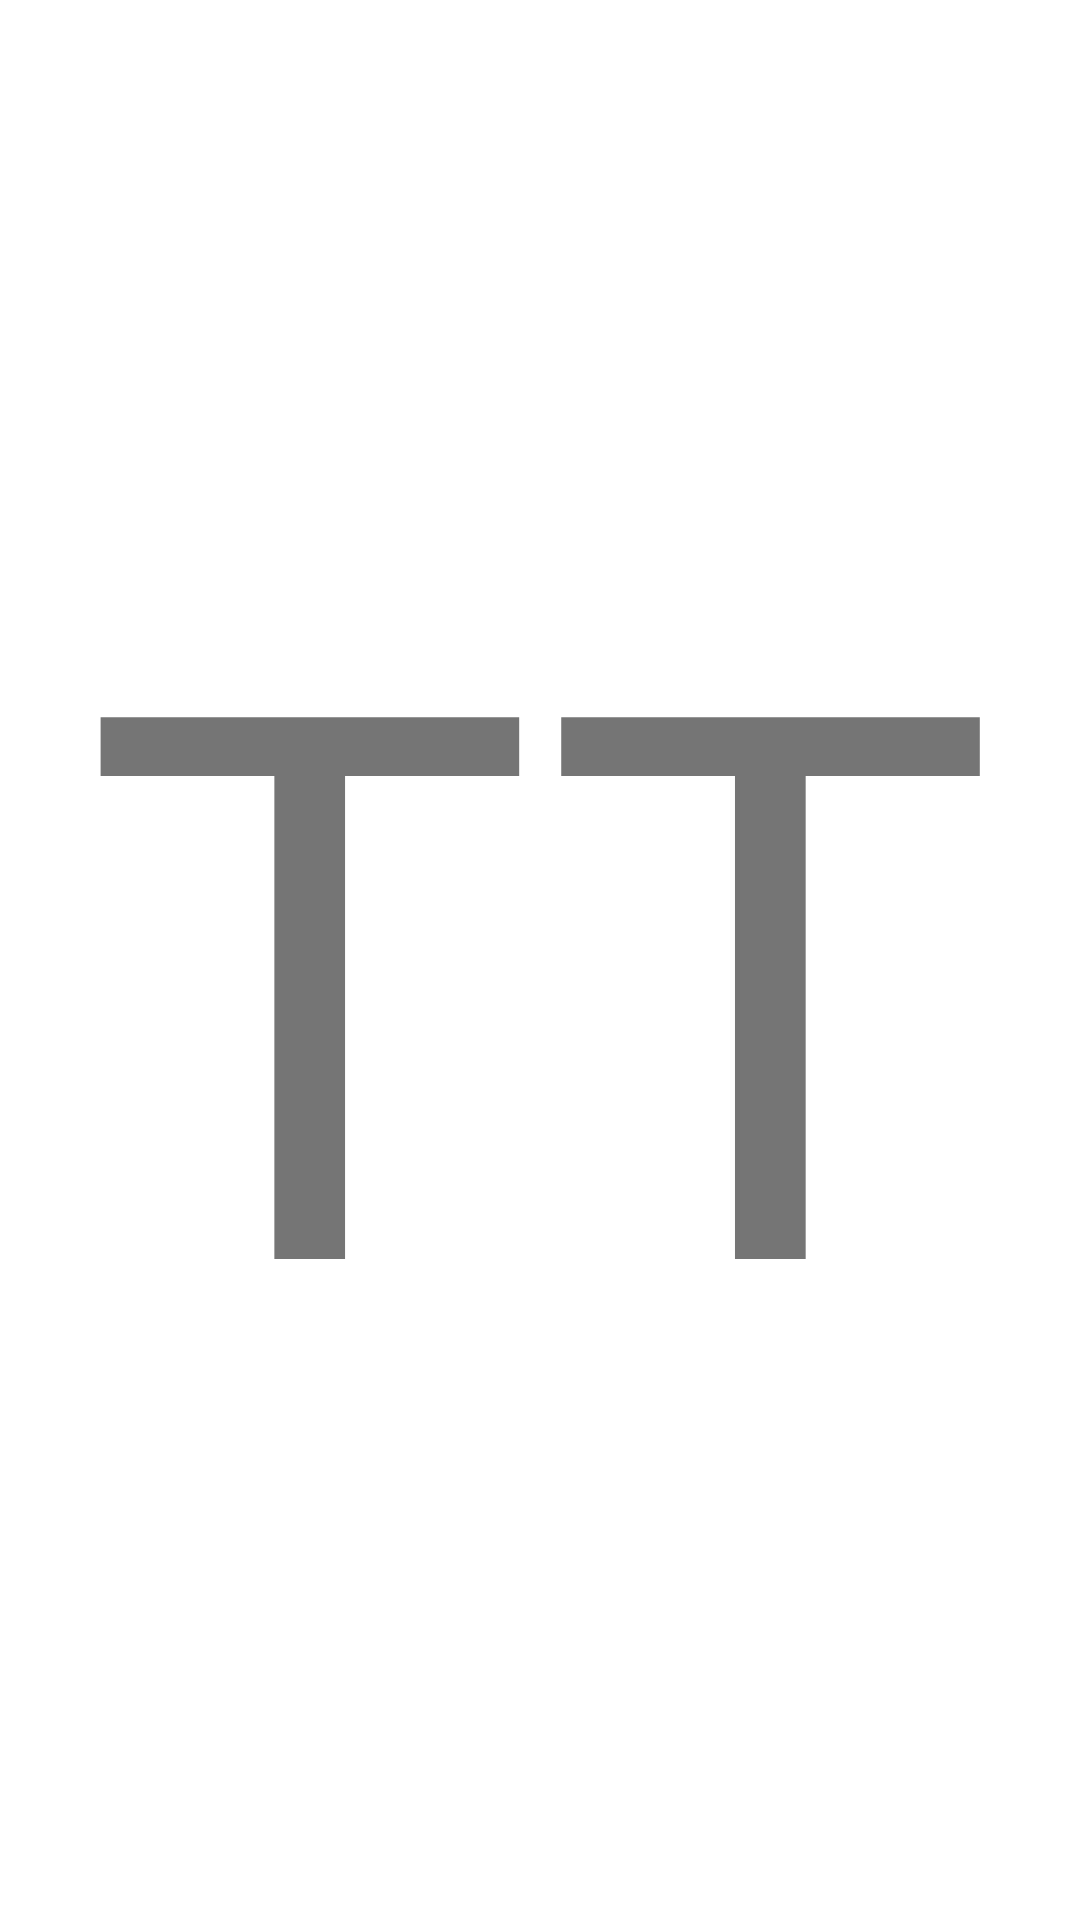

Produce the Android XML layout that renders to this screen, including the resource entries it uses.
<!-- AndroidManifest.xml: application theme Theme.ChooseYouFavorite -->
<!-- res/layout/fragment_nuber.xml -->
<?xml version="1.0" encoding="utf-8"?>
<androidx.constraintlayout.widget.ConstraintLayout
    xmlns:android="http://schemas.android.com/apk/res/android"
    xmlns:app="http://schemas.android.com/apk/res-auto"
    xmlns:tools="http://schemas.android.com/tools"
    android:layout_width="match_parent"
    android:layout_height="match_parent"
    tools:context=".NumberFragment">


    <TextView
        android:id="@+id/textView"
        android:layout_width="wrap_content"
        android:layout_height="wrap_content"
        android:text="TT"
        android:textSize="254sp"
        app:layout_constraintBottom_toBottomOf="parent"
        app:layout_constraintEnd_toEndOf="parent"
        app:layout_constraintStart_toStartOf="parent"
        app:layout_constraintTop_toTopOf="parent" />





</androidx.constraintlayout.widget.ConstraintLayout>
<!-- resources referenced by this layout -->
<resources>
  <style name="Theme.ChooseYouFavorite" parent="Theme.MaterialComponents.DayNight.DarkActionBar">
          
          <item name="colorPrimary">@color/purple_500</item>
          <item name="colorPrimaryVariant">@color/purple_700</item>
          <item name="colorOnPrimary">@color/white</item>
          
          <item name="colorSecondary">@color/teal_200</item>
          <item name="colorSecondaryVariant">@color/teal_700</item>
          <item name="colorOnSecondary">@color/black</item>
          
          <item name="android:statusBarColor" tools:targetApi="l">?attr/colorPrimaryVariant</item>
          
      </style>
  <color name="purple_500">#FF6200EE</color>
  <color name="purple_700">#FF3700B3</color>
  <color name="white">#FFFFFFFF</color>
  <color name="teal_200">#FF03DAC5</color>
  <color name="teal_700">#FF018786</color>
  <color name="black">#FF000000</color>
</resources>
